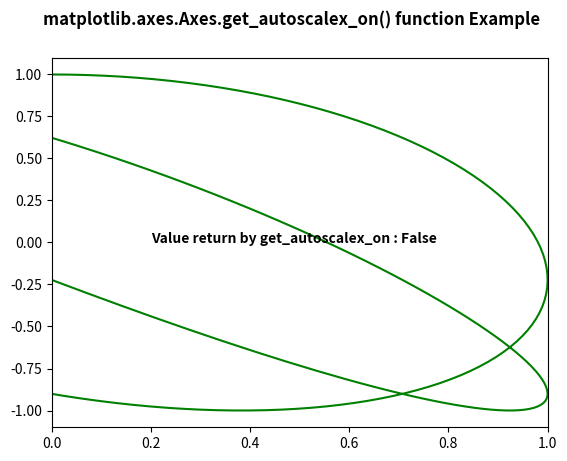

Here is the Python script that generated this plot:
# Implementation of matplotlib function
import numpy as np
import matplotlib.pyplot as plt

t = np.linspace(0, 20, 300)
xdata = np.sin(2 * np.pi * t / 12)
ydata = np.cos(4 * np.pi * t / 21)

fig, ax = plt.subplots()

ax.plot(xdata, ydata, 'g-')
ax.set_autoscalex_on(False)

w = ax.get_autoscalex_on()
ax.text(0.2, 0, "Value return by get_autoscalex_on : "
        + str(w), fontweight="bold")

fig.suptitle('matplotlib.axes.Axes.get_autoscalex_on() \
function Example\n', fontweight="bold")
fig.canvas.draw()
plt.show()
